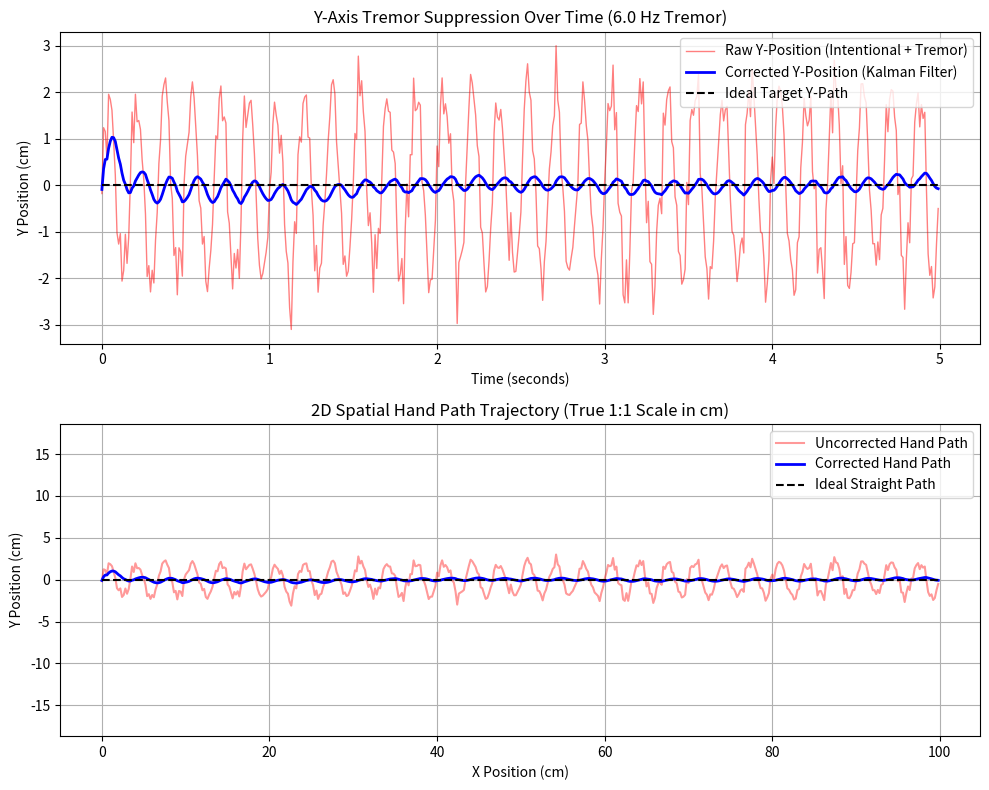

Generate this figure with matplotlib:
import numpy as np
import matplotlib.pyplot as plt

# =============================================================================
# 1. SIMULATION CONFIGURATION (Units in Centimeters)
# =============================================================================
dt = 0.01          # Sampling period (100 Hz, matching microcontroller loop)
t_end = 5.0        # Total simulation time in seconds
t = np.arange(0, t_end, dt)

# Intentional Motion Parameters (X-Direction)
v_x = 20.0         # Intentional hand speed along X-axis (20 cm/s -> 100 cm total stroke)
x_ideal = v_x * t  # Smooth forward movement in cm
y_ideal = np.zeros_like(t) # Ideal Y-position (0 cm baseline)

# Tremor & Noise Parameters (Y-Direction)
f_tremor = 6.0     # Tremor frequency in Hz (Parkinsonian/Essential tremor: 4–8 Hz)
amp_tremor = 2.0   # Tremor amplitude in cm (2 cm peak / 4 cm peak-to-peak)
noise_std = 0.4    # Sensor noise standard deviation in cm

# Generate Simulated Raw Signal
tremor_y = amp_tremor * np.sin(2 * np.pi * f_tremor * t)
sensor_noise_y = np.random.normal(0, noise_std, len(t))
y_raw = y_ideal + tremor_y + sensor_noise_y

# =============================================================================
# 2. KALMAN FILTER SETUP (Units in cm and cm/s)
# =============================================================================
# State vector x = [position_y (cm), velocity_y (cm/s)]^T
A = np.array([[1.0, dt],
              [0.0, 1.0]])  # State transition matrix
H = np.array([[1.0, 0.0]])  # Measurement matrix (position only)

# Process Noise Covariance Q (Trust in kinematic model vs sudden acceleration changes)
q_var = 15.0  # Process noise magnitude in cm^2/s^4
Q = np.array([[0.25 * dt**4, 0.5 * dt**3],
              [0.5 * dt**3, dt**2]]) * q_var

# Measurement Noise Covariance R (Measurement noise variance in cm^2)
# Increasing R penalizes high-frequency fluctuations like tremors
R = np.array([[1.0]])

# Initial state and error covariance
x_hat = np.array([[0.0], [0.0]])
P = np.eye(2) * 1.0

# Array to store filtered Y position
y_corrected = np.zeros_like(t)

# =============================================================================
# 3. FILTER EXECUTION LOOP
# =============================================================================
for i in range(len(t)):
    z = np.array([[y_raw[i]]]) # Measurement in cm

    # Predict Step
    x_hat = A @ x_hat
    P = A @ P @ A.T + Q

    # Update Step
    K = P @ H.T @ np.linalg.inv(H @ P @ H.T + R) # Kalman Gain
    x_hat = x_hat + K @ (z - H @ x_hat)
    P = (np.eye(2) - K @ H) @ P

    # Save estimated position
    y_corrected[i] = x_hat[0, 0]

# =============================================================================
# 4. PLOTTING AND VISUALIZATION
# =============================================================================
fig, (ax1, ax2) = plt.subplots(2, 1, figsize=(10, 8))

# Plot 1: Y-Position over Time
ax1.plot(t, y_raw, label='Raw Y-Position (Intentional + Tremor)', color='red', alpha=0.5, linewidth=1)
ax1.plot(t, y_corrected, label='Corrected Y-Position (Kalman Filter)', color='blue', linewidth=2)
ax1.plot(t, y_ideal, label='Ideal Target Y-Path', color='black', linestyle='--', linewidth=1.5)
ax1.set_title(f'Y-Axis Tremor Suppression Over Time ({f_tremor} Hz Tremor)')
ax1.set_xlabel('Time (seconds)')
ax1.set_ylabel('Y Position (cm)')
ax1.legend(loc='upper right')
ax1.grid(True)

# Plot 2: 2D Spatial Trajectory (X vs Y with True Physical 1:1 Scale)
ax2.plot(x_ideal, y_raw, label='Uncorrected Hand Path', color='red', alpha=0.4)
ax2.plot(x_ideal, y_corrected, label='Corrected Hand Path', color='blue', linewidth=2)
ax2.plot(x_ideal, y_ideal, label='Ideal Straight Path', color='black', linestyle='--', linewidth=1.5)
ax2.set_title('2D Spatial Hand Path Trajectory (True 1:1 Scale in cm)')
ax2.set_xlabel('X Position (cm)')
ax2.set_ylabel('Y Position (cm)')
ax2.set_aspect('equal', adjustable='datalim')  # Enforces true 1:1 physical ratio
ax2.legend(loc='upper right')
ax2.grid(True)

plt.tight_layout()
plt.show()
